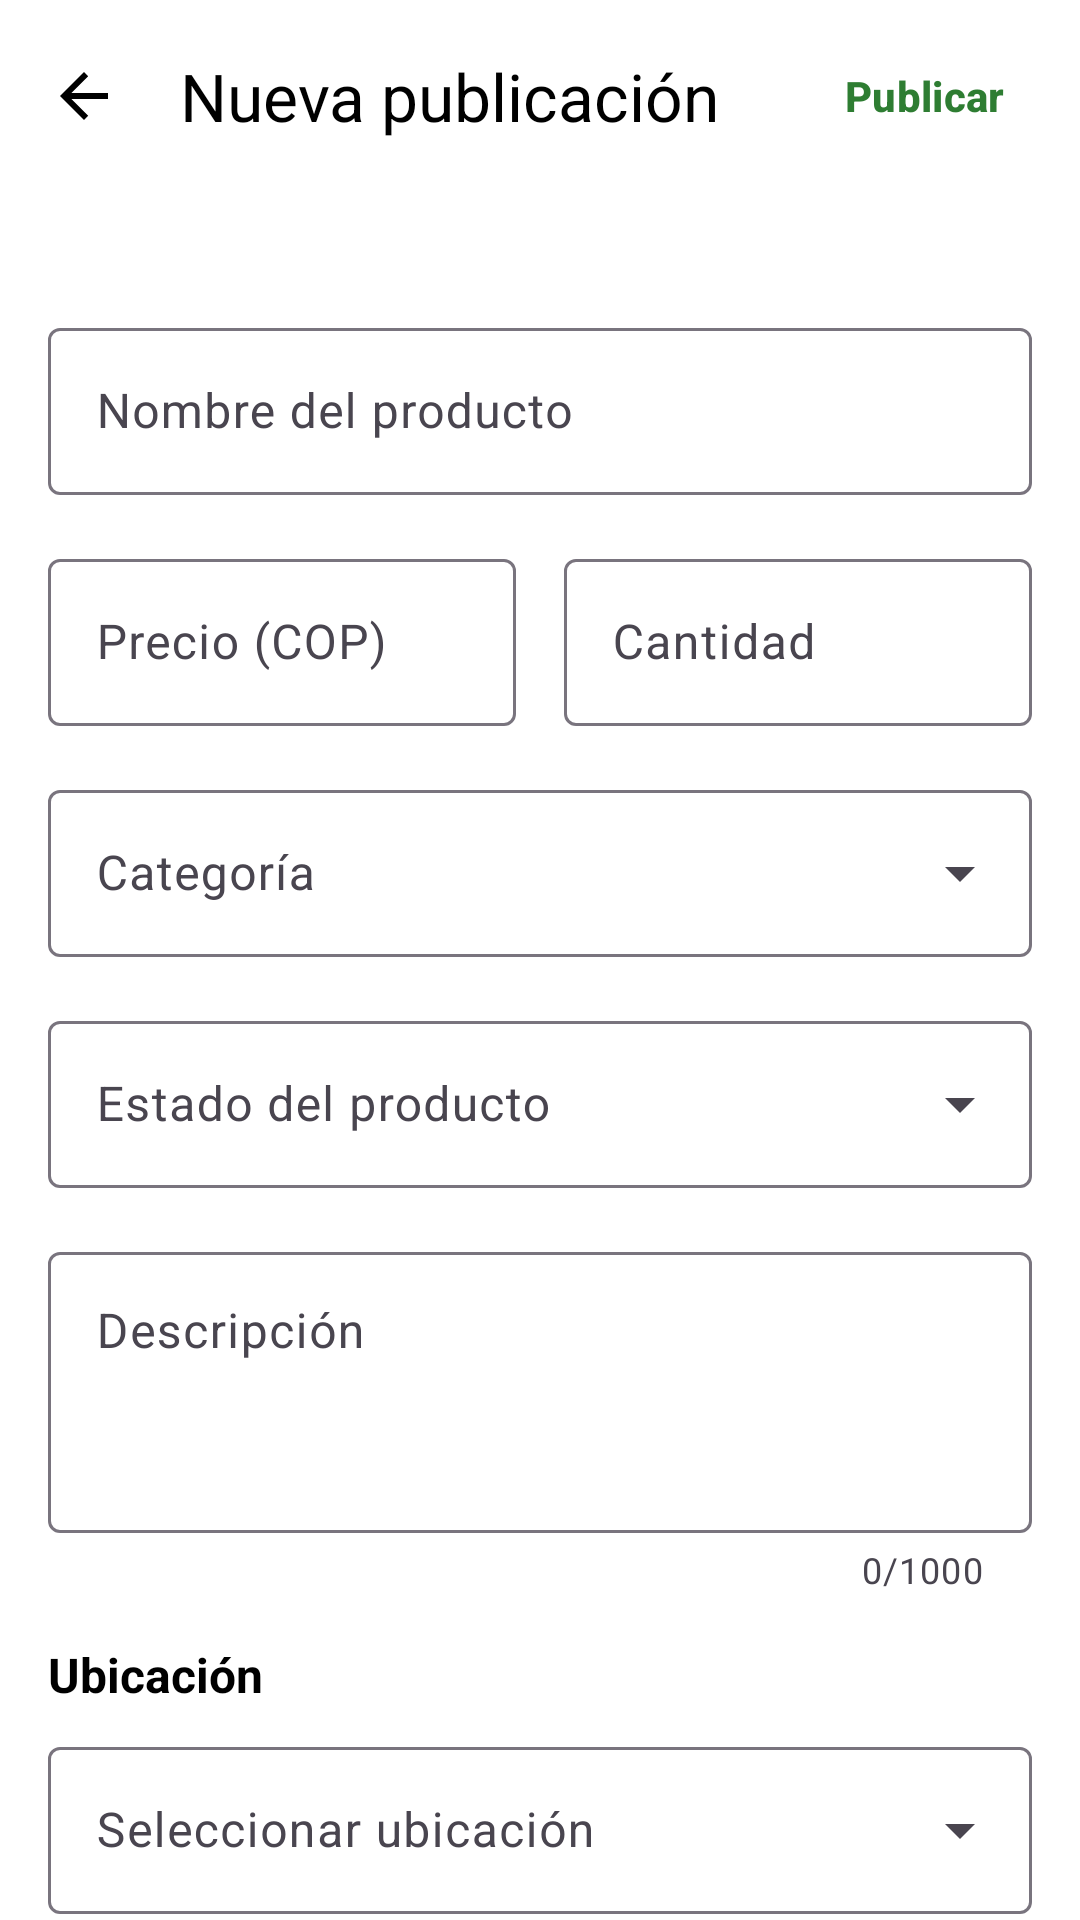

Produce the Android XML layout that renders to this screen, including the resource entries it uses.
<!-- AndroidManifest.xml: application theme Theme.UniMarketGuajira -->
<!-- res/layout/activity_publish_product.xml -->
<?xml version="1.0" encoding="utf-8"?>
<androidx.coordinatorlayout.widget.CoordinatorLayout xmlns:android="http://schemas.android.com/apk/res/android"
    xmlns:app="http://schemas.android.com/apk/res-auto"
    xmlns:tools="http://schemas.android.com/tools"
    android:id="@+id/main"
    android:layout_width="match_parent"
    android:layout_height="match_parent"
    android:background="@color/white"
    tools:context=".activities.PublishProductActivity">

    <com.google.android.material.appbar.AppBarLayout
        android:id="@+id/appBarLayout"
        android:layout_width="match_parent"
        android:layout_height="wrap_content"
        android:background="@color/white"
        app:elevation="0dp">

        <com.google.android.material.appbar.MaterialToolbar
            android:id="@+id/toolbar"
            android:layout_width="match_parent"
            android:layout_height="?attr/actionBarSize"
            app:navigationIcon="?attr/homeAsUpIndicator"
            app:navigationIconTint="@color/black"
            app:title="Nueva publicación"
            app:titleTextColor="@color/black"
            app:titleCentered="false">

            <Button
                android:id="@+id/btnPublishTop"
                style="@style/Widget.Material3.Button.TextButton"
                android:layout_width="wrap_content"
                android:layout_height="wrap_content"
                android:layout_gravity="end"
                android:layout_marginEnd="8dp"
                android:text="Publicar"
                android:textColor="@color/primary"
                android:textStyle="bold" />

        </com.google.android.material.appbar.MaterialToolbar>
    </com.google.android.material.appbar.AppBarLayout>

    <androidx.core.widget.NestedScrollView
        android:id="@+id/scrollView"
        android:layout_width="match_parent"
        android:layout_height="match_parent"
        android:clipToPadding="false"
        app:layout_behavior="@string/appbar_scrolling_view_behavior">

        <LinearLayout
            android:layout_width="match_parent"
            android:layout_height="wrap_content"
            android:orientation="vertical"
            android:paddingHorizontal="16dp"
            android:paddingTop="16dp"
            android:paddingBottom="40dp">

            
            <androidx.recyclerview.widget.RecyclerView
                android:id="@+id/rvImages"
                android:layout_width="match_parent"
                android:layout_height="wrap_content"
                android:layout_marginBottom="24dp"
                android:clipToPadding="false"
                android:orientation="horizontal"
                app:layoutManager="androidx.recyclerview.widget.LinearLayoutManager"
                tools:listitem="@layout/item_publish_image" />

            <com.google.android.material.textfield.TextInputLayout
                style="@style/Widget.Material3.TextInputLayout.OutlinedBox"
                android:layout_width="match_parent"
                android:layout_height="wrap_content"
                android:layout_marginBottom="16dp"
                android:hint="Nombre del producto">

                <com.google.android.material.textfield.TextInputEditText
                    android:id="@+id/etProductName"
                    android:layout_width="match_parent"
                    android:layout_height="wrap_content"
                    android:inputType="textCapSentences" />
            </com.google.android.material.textfield.TextInputLayout>

            <LinearLayout
                android:layout_width="match_parent"
                android:layout_height="wrap_content"
                android:orientation="horizontal"
                android:baselineAligned="false"
                android:layout_marginBottom="16dp">

                <com.google.android.material.textfield.TextInputLayout
                    style="@style/Widget.Material3.TextInputLayout.OutlinedBox"
                    android:layout_width="0dp"
                    android:layout_height="wrap_content"
                    android:layout_weight="1"
                    android:layout_marginEnd="8dp"
                    android:hint="Precio (COP)"
                    app:prefixText="$ ">

                    <com.google.android.material.textfield.TextInputEditText
                        android:id="@+id/etPrice"
                        android:layout_width="match_parent"
                        android:layout_height="wrap_content"
                        android:inputType="numberDecimal" />
                </com.google.android.material.textfield.TextInputLayout>

                <com.google.android.material.textfield.TextInputLayout
                    style="@style/Widget.Material3.TextInputLayout.OutlinedBox"
                    android:layout_width="0dp"
                    android:layout_height="wrap_content"
                    android:layout_weight="1"
                    android:layout_marginStart="8dp"
                    android:hint="Cantidad">

                    <com.google.android.material.textfield.TextInputEditText
                        android:id="@+id/etQuantity"
                        android:layout_width="match_parent"
                        android:layout_height="wrap_content"
                        android:inputType="number" />
                </com.google.android.material.textfield.TextInputLayout>
            </LinearLayout>

            <com.google.android.material.textfield.TextInputLayout
                style="@style/Widget.Material3.TextInputLayout.OutlinedBox.ExposedDropdownMenu"
                android:layout_width="match_parent"
                android:layout_height="wrap_content"
                android:layout_marginBottom="16dp"
                android:hint="Categoría">

                <AutoCompleteTextView
                    android:id="@+id/spinnerCategory"
                    android:layout_width="match_parent"
                    android:layout_height="wrap_content"
                    android:inputType="none" />
            </com.google.android.material.textfield.TextInputLayout>

            <com.google.android.material.textfield.TextInputLayout
                style="@style/Widget.Material3.TextInputLayout.OutlinedBox.ExposedDropdownMenu"
                android:layout_width="match_parent"
                android:layout_height="wrap_content"
                android:layout_marginBottom="16dp"
                android:hint="@string/hint_condition">

                <AutoCompleteTextView
                    android:id="@+id/spinnerCondition"
                    android:layout_width="match_parent"
                    android:layout_height="wrap_content"
                    android:inputType="none" />
            </com.google.android.material.textfield.TextInputLayout>

            <com.google.android.material.textfield.TextInputLayout
                style="@style/Widget.Material3.TextInputLayout.OutlinedBox"
                android:layout_width="match_parent"
                android:layout_height="wrap_content"
                android:hint="Descripción"
                app:counterEnabled="true"
                app:counterMaxLength="1000">

                <com.google.android.material.textfield.TextInputEditText
                    android:id="@+id/etDescription"
                    android:layout_width="match_parent"
                    android:layout_height="wrap_content"
                    android:gravity="top"
                    android:inputType="textMultiLine"
                    android:lines="3" />
            </com.google.android.material.textfield.TextInputLayout>

            <TextView
                android:layout_width="match_parent"
                android:layout_height="wrap_content"
                android:layout_marginTop="16dp"
                android:layout_marginBottom="8dp"
                android:text="Ubicación"
                android:textColor="@color/black"
                android:textSize="16sp"
                android:textStyle="bold" />

            <com.google.android.material.textfield.TextInputLayout
                style="@style/Widget.Material3.TextInputLayout.OutlinedBox.ExposedDropdownMenu"
                android:layout_width="match_parent"
                android:layout_height="wrap_content"
                android:layout_marginBottom="16dp"
                android:hint="Seleccionar ubicación"
                app:startIconDrawable="@drawable/ic_location"
                app:startIconTint="@color/primary">

                <AutoCompleteTextView
                    android:id="@+id/spinnerLocation"
                    android:layout_width="match_parent"
                    android:layout_height="wrap_content"
                    android:inputType="none" />
            </com.google.android.material.textfield.TextInputLayout>

            <TextView
                android:layout_width="match_parent"
                android:layout_height="wrap_content"
                android:layout_marginTop="8dp"
                android:layout_marginBottom="8dp"
                android:text="Detalles adicionales"
                android:textColor="@color/black"
                android:textSize="16sp"
                android:textStyle="bold" />

            <LinearLayout
                android:layout_width="match_parent"
                android:layout_height="wrap_content"
                android:orientation="horizontal"
                android:gravity="center_vertical"
                android:layout_marginBottom="8dp">

                <TextView
                    android:layout_width="0dp"
                    android:layout_height="wrap_content"
                    android:layout_weight="1"
                    android:text="Permitir ofertas"
                    android:textSize="16sp" />

                <com.google.android.material.switchmaterial.SwitchMaterial
                    android:id="@+id/switchOffers"
                    android:layout_width="wrap_content"
                    android:layout_height="wrap_content" />
            </LinearLayout>

            <LinearLayout
                android:layout_width="match_parent"
                android:layout_height="wrap_content"
                android:orientation="horizontal"
                android:gravity="center_vertical"
                android:layout_marginBottom="16dp">

                <TextView
                    android:layout_width="0dp"
                    android:layout_height="wrap_content"
                    android:layout_weight="1"
                    android:text="Recoger en persona"
                    android:textSize="16sp" />

                <com.google.android.material.switchmaterial.SwitchMaterial
                    android:id="@+id/switchPickup"
                    android:layout_width="wrap_content"
                    android:layout_height="wrap_content" />
            </LinearLayout>

        </LinearLayout>
    </androidx.core.widget.NestedScrollView>

</androidx.coordinatorlayout.widget.CoordinatorLayout>
<!-- res/layout/item_publish_image.xml (included above) -->
<?xml version="1.0" encoding="utf-8"?>
<com.google.android.material.card.MaterialCardView xmlns:android="http://schemas.android.com/apk/res/android"
    xmlns:app="http://schemas.android.com/apk/res-auto"
    android:layout_width="120dp"
    android:layout_height="120dp"
    android:layout_marginEnd="12dp"
    app:cardCornerRadius="12dp"
    app:cardElevation="2dp"
    app:strokeColor="@color/gray_light"
    app:strokeWidth="1dp">

    <FrameLayout
        android:layout_width="match_parent"
        android:layout_height="match_parent">

        <ImageView
            android:id="@+id/ivProductImage"
            android:layout_width="match_parent"
            android:layout_height="match_parent"
            android:scaleType="centerCrop" />

        <ImageButton
            android:id="@+id/btnRemoveImage"
            android:layout_width="32dp"
            android:layout_height="32dp"
            android:layout_gravity="top|end"
            android:layout_margin="4dp"
            android:background="@drawable/bg_circle_remove"
            android:contentDescription="@string/desc_remove_image"
            android:src="@android:drawable/ic_menu_close_clear_cancel"
            app:tint="@color/white" />
    </FrameLayout>
</com.google.android.material.card.MaterialCardView>
<!-- resources referenced by this layout -->
<resources>
  <color name="black">#FF000000</color>
  <color name="gray_light">#F5F5F5</color>
  <color name="primary">#FF2E7D32</color>
  <color name="white">#FFFFFFFF</color>
  <string name="desc_remove_image">Eliminar imagen</string>
  <string name="hint_condition">Estado del producto</string>
  <style name="Theme.UniMarketGuajira" parent="Base.Theme.UniMarketGuajira" />
  <style name="Base.Theme.UniMarketGuajira" parent="Theme.Material3.Light.NoActionBar">
          
          <item name="android:statusBarColor">@color/primary</item>
          <item name="android:windowLightStatusBar">false</item>
          <item name="colorPrimary">@color/primary</item>
          <item name="android:windowBackground">@color/gray_light</item>
      </style>
</resources>
